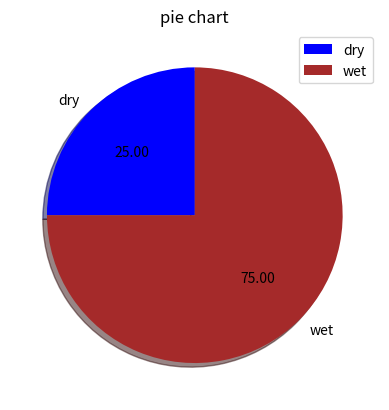

The matplotlib source for this figure:
import matplotlib.pyplot as plt
x=[25,75]
activity=['dry','wet']
cols=['blue','brown']
plt.pie(x,labels=activity,colors=cols,startangle=90,shadow=True,explode=(0,0),autopct="%.2f")
plt.title("pie chart")
plt.legend()
plt.show()
